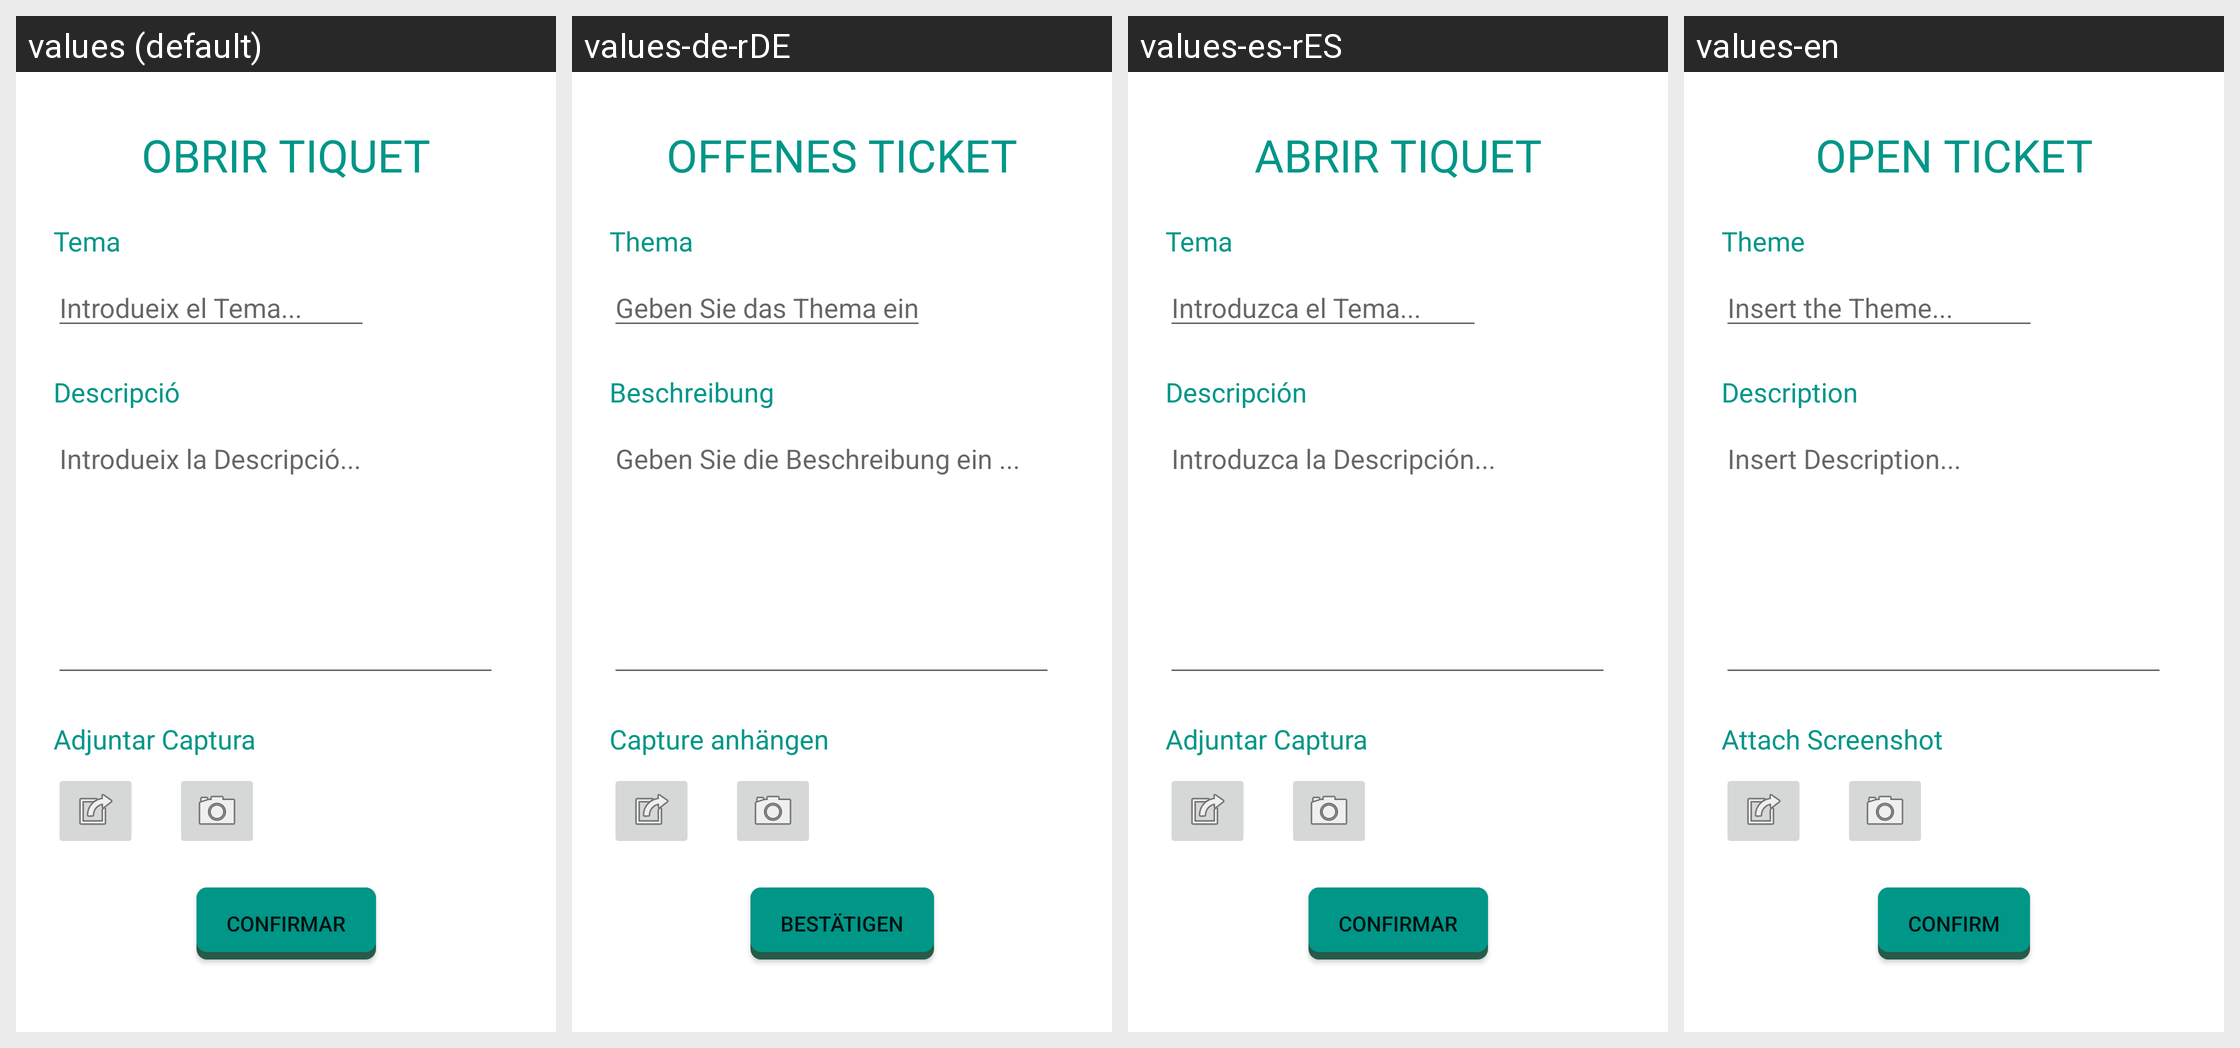

For this localized Android screen grid, give each drawn string resource with its value in every locale shown.
Android screen res/layout/fragment_obrir.xml rendered under 4 locales, left to right: values (default), values-de-rDE, values-es-rES, values-en. Device: Nexus 5 (rendered at 1080×1920; each locale shown at half size, 540×960, under a caption strip naming it); theme Theme.EnergySaver.
Other locales in the repository, not shown: values-bad.
Strings drawn on this screen, with the default value and each locale's value (text and hints the layout hard-codes, and strings that could not be matched under every locale, appear in the picture but are not listed):

txtViewObrirTiquet
  values: OBRIR TIQUET
  values-de-rDE: OFFENES TICKET
  values-es-rES: ABRIR TIQUET
  values-en: OPEN TICKET

txtViewTemaTiquet
  values: Tema
  values-de-rDE: Thema
  values-es-rES: Tema
  values-en: Theme

editTxtTemaTiquet
  values: Introdueix el Tema...
  values-de-rDE: Geben Sie das Thema ein ...
  values-es-rES: Introduzca el Tema...
  values-en: Insert the Theme...

txtViewDescripcioTiquet
  values: Descripció
  values-de-rDE: Beschreibung
  values-es-rES: Descripción
  values-en: Description

editTxtDescripcioTiquet
  values: Introdueix la Descripció...
  values-de-rDE: Geben Sie die Beschreibung ein ...
  values-es-rES: Introduzca la Descripción...
  values-en: Insert Description...

txtViewCapturaTiquet
  values: Adjuntar Captura
  values-de-rDE: Capture anhängen
  values-es-rES: Adjuntar Captura
  values-en: Attach Screenshot

bttnConfirmarTiquet
  values: Confirmar
  values-de-rDE: Bestätigen
  values-es-rES: Confirmar
  values-en: Confirm
